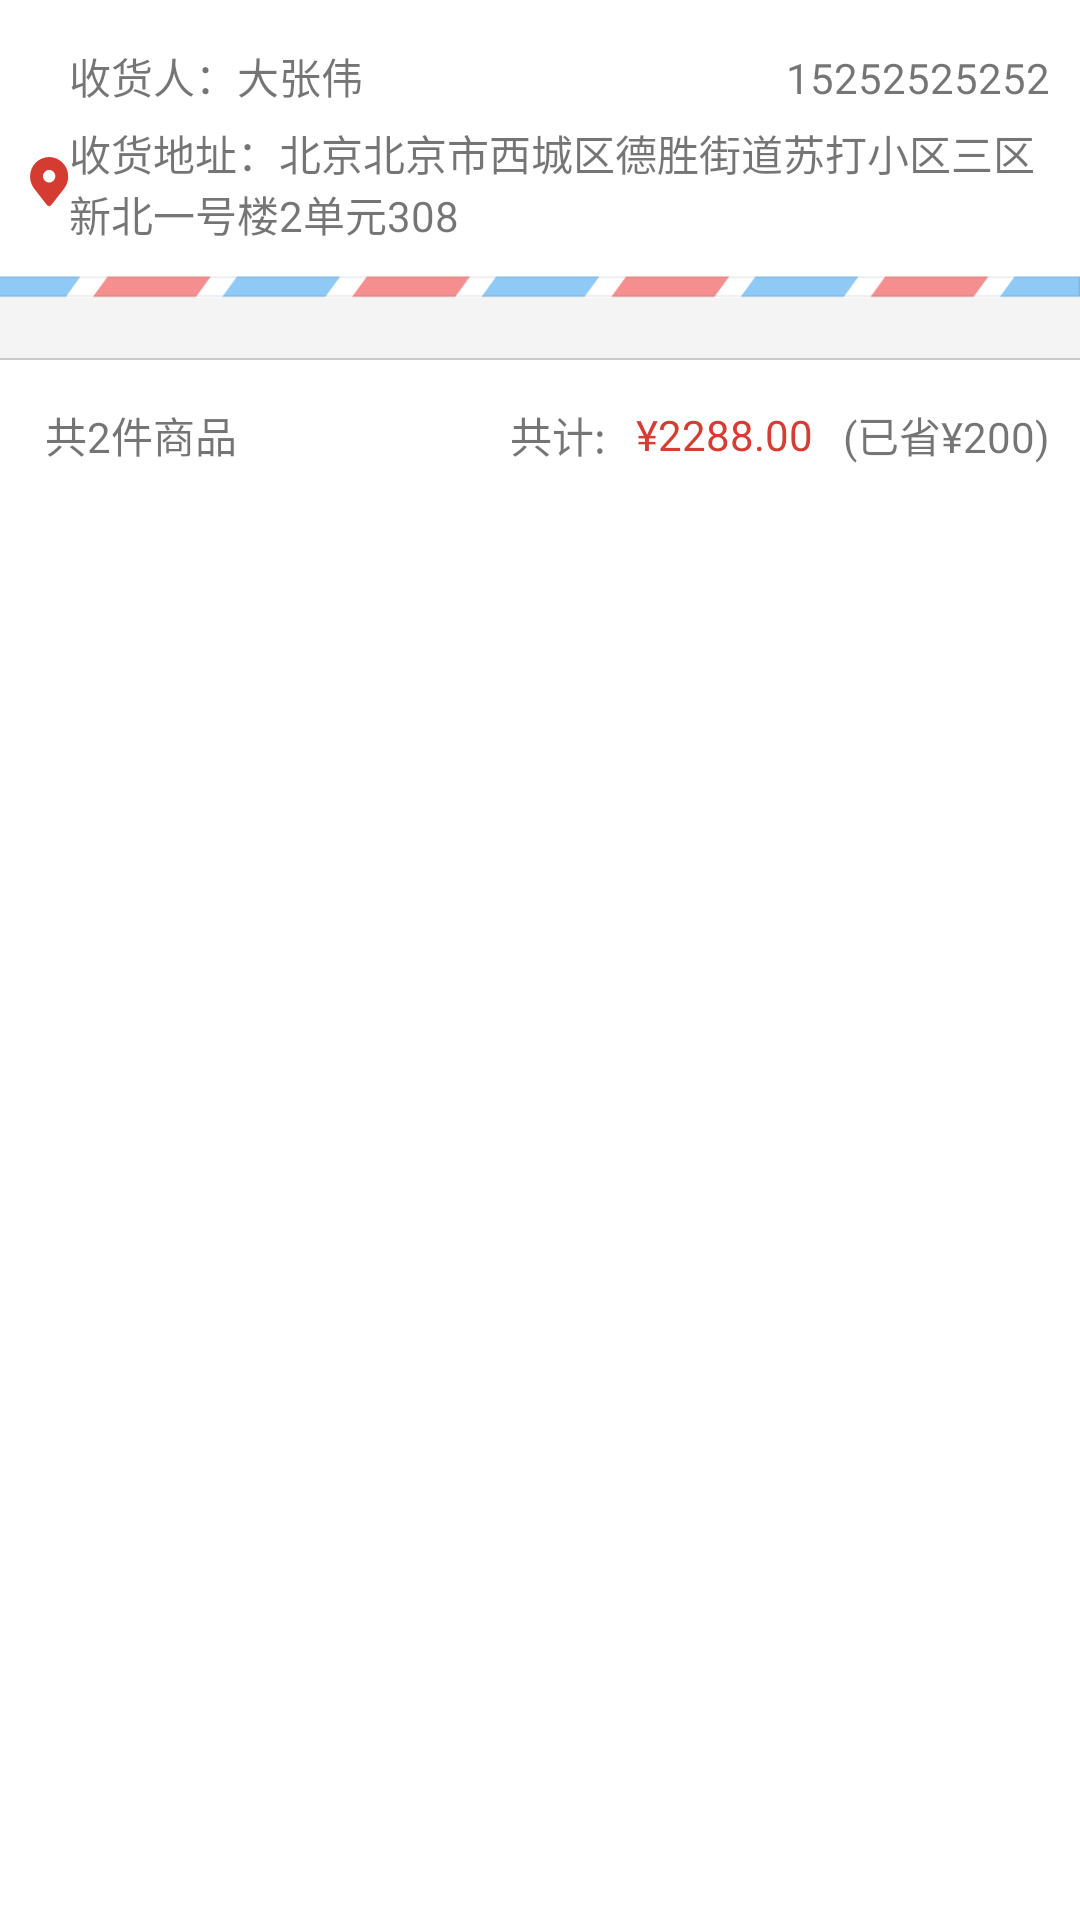

Reconstruct the res/layout file that produces this screen, plus the resources it refers to.
<!-- AndroidManifest.xml: application theme AppTheme -->
<!-- res/layout/header_confirm_order.xml -->
<?xml version="1.0" encoding="utf-8"?>
<LinearLayout xmlns:android="http://schemas.android.com/apk/res/android"
    android:layout_width="match_parent"
    android:layout_height="wrap_content"
    android:background="@color/white"
    android:orientation="vertical">

    <LinearLayout
        android:layout_width="match_parent"
        android:layout_height="wrap_content"
        android:layout_marginLeft="20dp"
        android:layout_marginRight="10dp"
        android:layout_marginTop="15dp">

        <TextView
            android:layout_width="wrap_content"
            android:layout_height="wrap_content"
            android:lines="1"
            android:paddingLeft="3dp"
            android:text="收货人：大张伟"
            android:textSize="14sp" />

        <View
            android:layout_width="0dp"
            android:layout_height="0dp"
            android:layout_weight="1.0" />

        <TextView
            android:layout_width="wrap_content"
            android:layout_height="wrap_content"
            android:lines="1"
            android:text="15252525252"
            android:textSize="14sp" />

    </LinearLayout>

    <TextView
        android:layout_width="wrap_content"
        android:layout_height="wrap_content"
        android:layout_marginLeft="10dp"
        android:layout_marginRight="10dp"
        android:layout_marginTop="5dp"
        android:drawableLeft="@drawable/img_home_location"
        android:ellipsize="end"
        android:lines="2"
        android:text="收货地址：北京北京市西城区德胜街道苏打小区三区新北一号楼2单元308"
        android:textSize="14sp" />


    <ImageView
        android:layout_width="match_parent"
        android:layout_height="wrap_content"
        android:layout_marginTop="10dp"
        android:src="@drawable/img_cofirm_order_address" />


    <View
        android:layout_width="match_parent"
        android:layout_height="20dp"
        android:background="#F4F4F4" />

    <View
        android:id="@+id/line"
        android:layout_width="match_parent"
        android:layout_height="0.5dp"
        android:layout_gravity="top"
        android:background="@color/line_seperate" />

    
        
        
        

        
            
            
            
            

        
            
            
            

        
            
            
            
            

    

    
        
        
        
        


    
        
        
        

        
            
            
            
            

        
            
            
            

        
            
            
            
            

    

    
        
        
        
        

    <LinearLayout
        android:layout_width="match_parent"
        android:layout_height="50dp"
        android:gravity="center_vertical">

        <TextView
            android:layout_width="wrap_content"
            android:layout_height="wrap_content"
            android:layout_marginLeft="15dp"
            android:text="共2件商品" />

        <View
            android:layout_width="0dp"
            android:layout_height="0dp"
            android:layout_weight="1.0" />
        <TextView
            android:layout_width="wrap_content"
            android:layout_height="wrap_content"
            android:layout_marginRight="10dp"
            android:text="共计:" />

        <TextView
            android:layout_width="wrap_content"
            android:layout_height="wrap_content"
            android:layout_marginRight="10dp"
            android:textColor="@color/title_layout_red"
            android:text="¥2288.00" />

        <TextView
            android:layout_width="wrap_content"
            android:layout_height="wrap_content"
            android:layout_marginRight="10dp"
            android:text="(已省¥200)" />
    </LinearLayout>

</LinearLayout>
<!-- resources referenced by this layout -->
<resources>
  <color name="line_seperate">#C9C9C9</color>
  <color name="title_layout_red">#D53C32</color>
  <color name="white">#ffffffff</color>
  <!-- drawable img_cofirm_order_address: png bitmap (drawable-xxhdpi, 2673 bytes) -->
  <!-- drawable img_home_location: png bitmap (drawable-xxhdpi, 1550 bytes) -->
  <style name="AppTheme" parent="Theme.AppCompat.Light.DarkActionBar">
          <item name="android:windowNoTitle">true</item>
          
          
          <item name="android:dialogTheme">@style/Theme.DeviceDefault.Dialog</item>
          <item name="android:windowActionBar">false</item>
          <item name="android:screenOrientation">portrait</item>
          
          <item name="android:windowAnimationStyle">@style/activityAnimation</item>
      </style>
  <style name="Theme.DeviceDefault.Dialog" parent="@android:style/Theme.DeviceDefault.Light.Dialog">
          <item name="android:windowTitleStyle">@style/DialogWindowTitle.DeviceDefault</item>
      </style>
  <style name="activityAnimation" parent="@android:style/Animation">
          <item name="android:activityOpenEnterAnimation">@anim/slide_right_in</item>
          <item name="android:activityOpenExitAnimation">@anim/slide_left_out</item>
          <item name="android:activityCloseEnterAnimation">@anim/slide_left_in</item>
          <item name="android:activityCloseExitAnimation">@anim/slide_right_out</item>
      </style>
  <style name="DialogWindowTitle.DeviceDefault">
          <item name="android:maxLines">1</item>
          <item name="android:scrollHorizontally">true</item>
          <item name="android:textAppearance">@style/DialogWindowTitle</item>
      </style>
  <style name="DialogWindowTitle">
          <item name="android:textSize">22sp</item>
          <item name="android:textColor">@color/green</item>
      </style>
  <color name="green">#5EA67E</color>
</resources>
